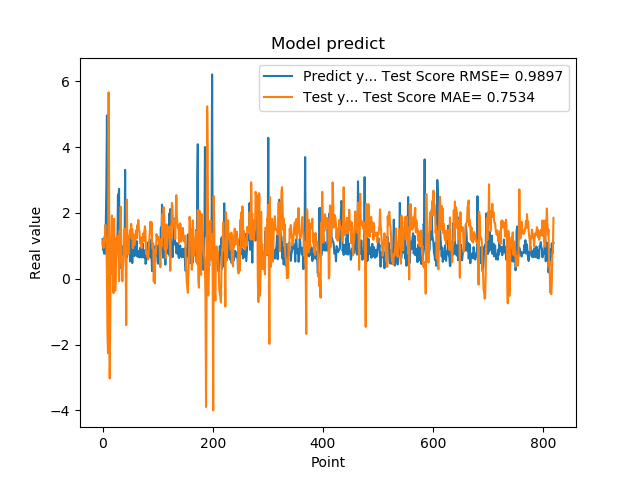

The data file committed next to this chart (first rows):
1.201630949974060059e+00, 1.038047320135787155e+00
8.802530169486999512e-01, 1.173106777350253926e+00
8.531429767608642578e-01, 9.372311805203130675e-01
7.591750025749206543e-01, 1.259761212146071285e+00
1.005007982254028320e+00, 1.151292138417361111e+00
7.687720060348510742e-01, 1.636916126312932152e+00
1.740013241767883301e+00, 1.239258542179433764e+00
2.913533687591552734e+00, 1.235828717729496651e+00
4.963075160980224609e+00, 5.845606667413727302e-03
1.471215128898620605e+00, -1.760580772473832711e+00
1.000648975372314453e+00, -2.265394094214310261e+00
8.220189809799194336e-01, 5.659862441896614804e+00
9.362199902534482643e-01, 2.393257511840304552e+00
5.486897230148315430e-01, -3.029798517053844176e+00
1.111255049705505371e+00, -1.289867661261697496e+00
7.148039937019348145e-01, 1.115320513670333247e+00
1.052167057991027832e+00, 1.150680981320892693e+00
8.955980539321898304e-01, 1.921883835923012374e+00
7.769405245780944824e-01, 1.330259864863950758e-01
5.699509978294372559e-01, 1.569757196151596867e-01
8.244060277938842773e-01, -4.371692088461858750e-01
5.800840258598327637e-01, 1.820259371160983575e+00
9.488009810447691761e-01, 9.823258927075467772e-01
7.918390035629272461e-01, -3.636749905056457233e-01
6.937990188598632812e-01, 4.171400433607080210e-02
6.834830045700073242e-01, 1.221161959604491365e+00
9.433320164680479847e-01, 1.070085407547259448e+00
1.032713770866394043e+00, 1.297709751724959837e+00
2.556216001510620117e+00, 1.136532130051116862e+00
2.464895963668823242e+00, 7.431743373715362644e-01
2.728049993515014204e+00, -7.160077322863035720e-02
3.558506965637206476e-01, 1.455374798230404831e+00
3.262020051479339600e-01, 9.714258751554413207e-01
3.781589865684509277e-01, 2.186395682874855861e+00
6.306380033493041992e-01, 5.393290434817559209e-01
8.854129910469055176e-01, 2.734460805797450655e-01
9.743152856826782227e-01, -7.541410163640863140e-02
7.307389974594116211e-01, 3.746378025811354928e-01
9.521890282630921520e-01, 6.137123067511667251e-01
1.011654973030090332e+00, 1.490693127641544491e+00
7.643579840660095215e-01, 1.483106938824254595e+00
3.306220054626464844e+00, 1.514335223481043657e+00
7.543110251426696777e-01, 7.666261317404934328e-01
1.409499049186706321e+00, -1.411175020821674231e+00
6.401469707489013672e-01, 2.402734692845001518e+00
8.640019893646240234e-01, 1.218235297704752362e+00
8.469420075416564941e-01, 1.261772373854040508e+00
7.976629734039306641e-01, 7.468378342068160425e-01
9.555831551551821068e-01, 1.300047552500569470e+00
9.546210169792175293e-01, 1.276842561426106748e+00
5.251880288124084473e-01, 1.479680442125731465e+00
1.275226235389709695e+00, 1.300352676883072434e+00
8.355640172958374023e-01, 1.666298961975579696e+00
7.640249729156494141e-01, 1.207696067894729053e+00
4.752210080623626154e-01, 1.500797854091689532e+00
7.414129972457885742e-01, 9.225498041141048100e-01
1.069700956344604492e+00, 1.354233372697288607e+00
7.892770171165466309e-01, 1.070730276424147753e+00
6.914690136909484863e-01, 1.014922043985537314e+00
7.093830108642578125e-01, 1.143503656708171778e+00
1.115731000900268555e+00, 1.335385858763655786e+00
... 759 more rows
